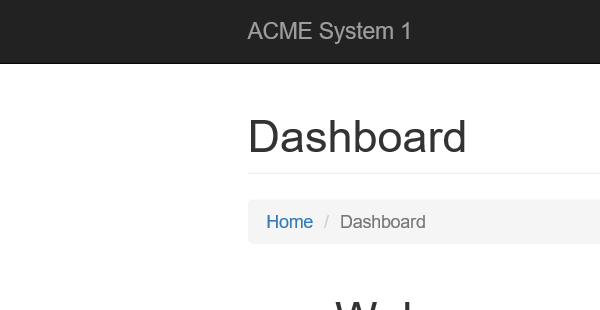
Task: igo-training-wi4-performer - REF
Workflow: ACME_NavigateToMonthlyReports

Step 1: Attach Browser 'iexplore.exe ACME' in window 'ACME System 1 - Dashboard'

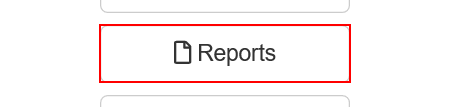
Step 2: click on the button 'Reports'

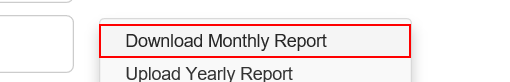
Step 3: click on the link 'Download Monthly Report'

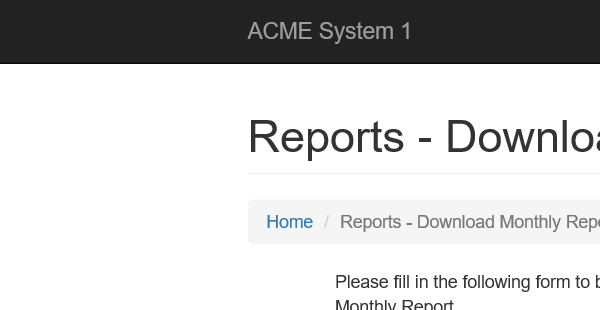
Step 4: Attach Browser 'iexplore.exe ACME' in window 'ACME System 1 - Download Monthly Report'

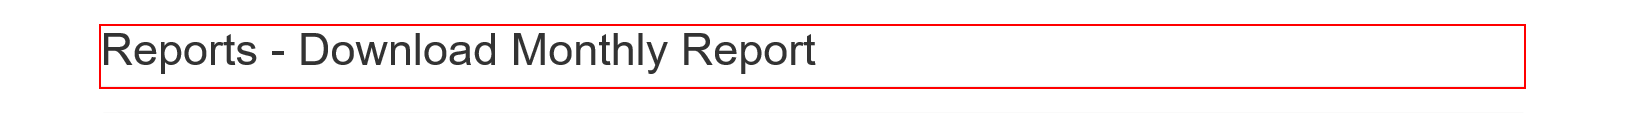
Step 5: find the heading 'Reports - Download Monthly Report'
